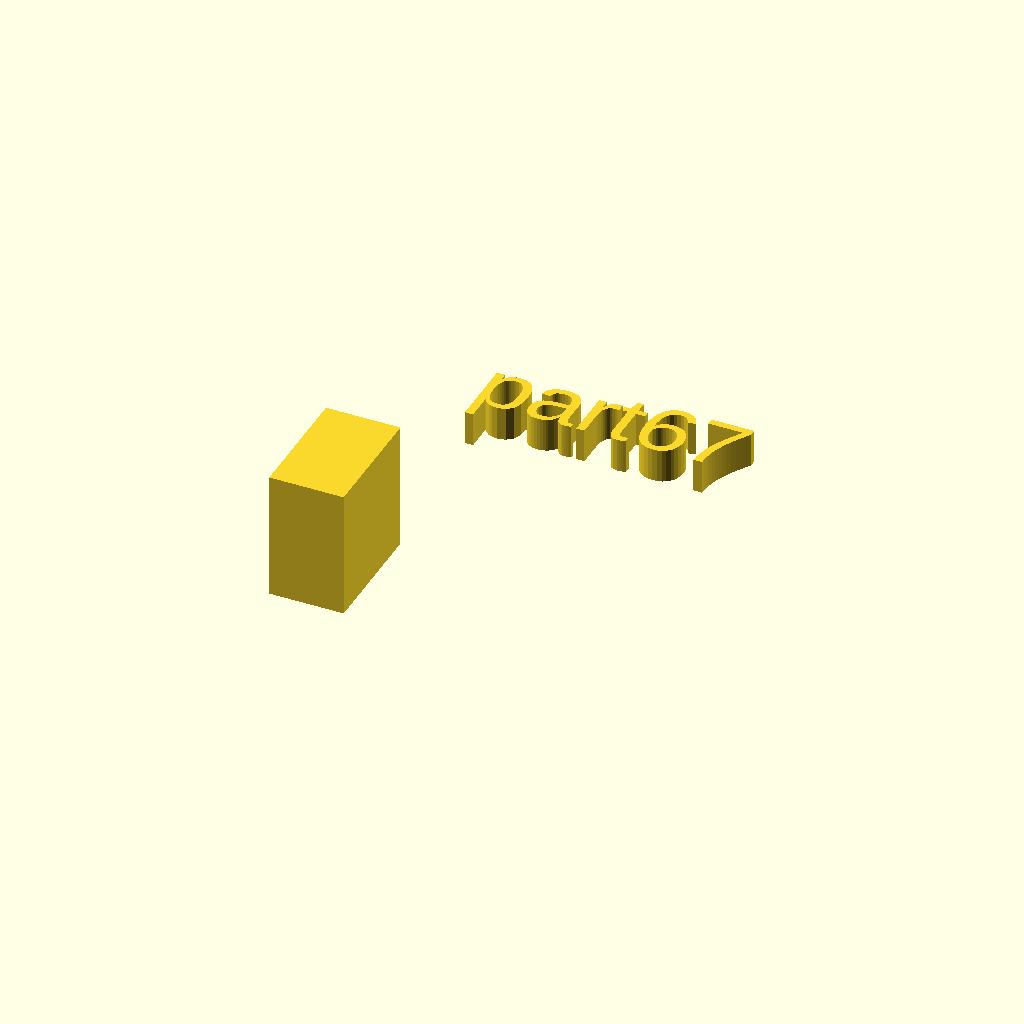
Cell 1 — every parameter at its default value.
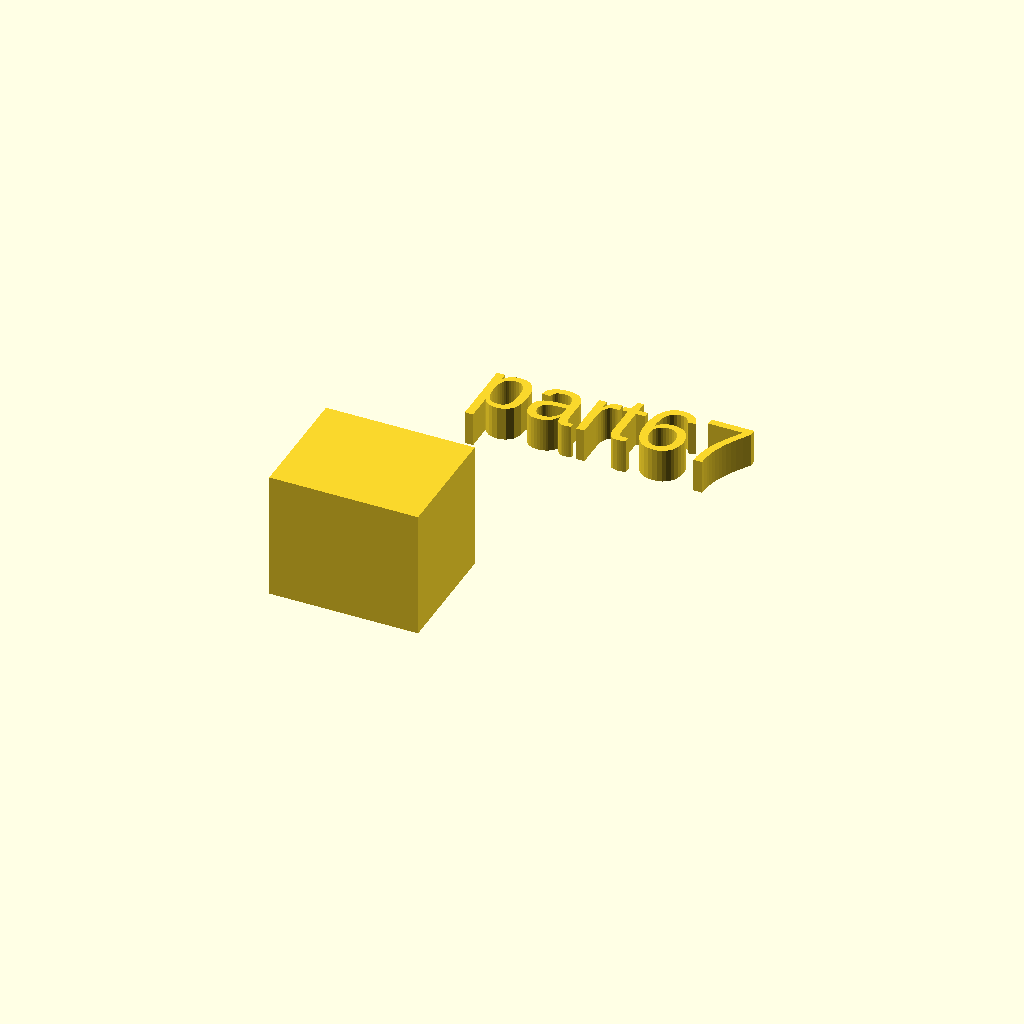
Cell 2 — xdim set to 22, the other parameters unchanged.
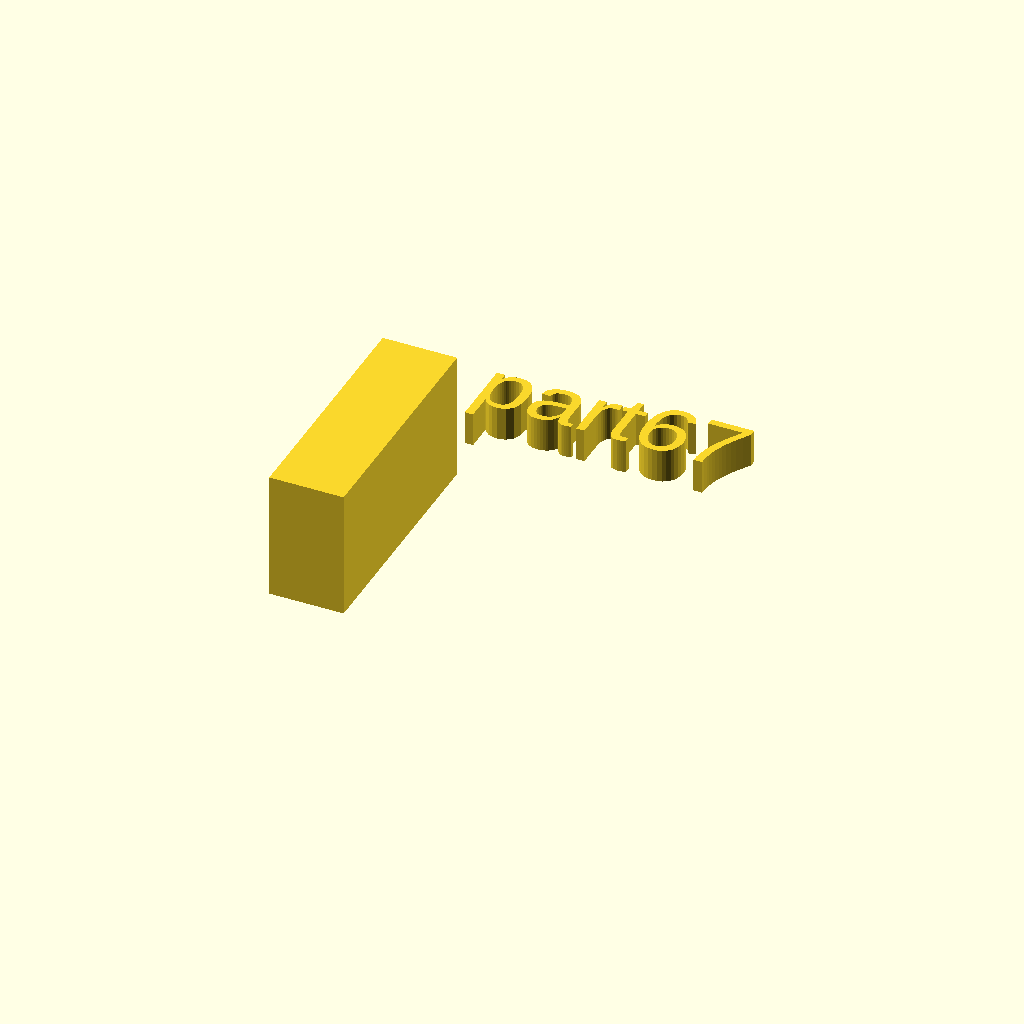
Cell 3: the same model with ydim = 36.
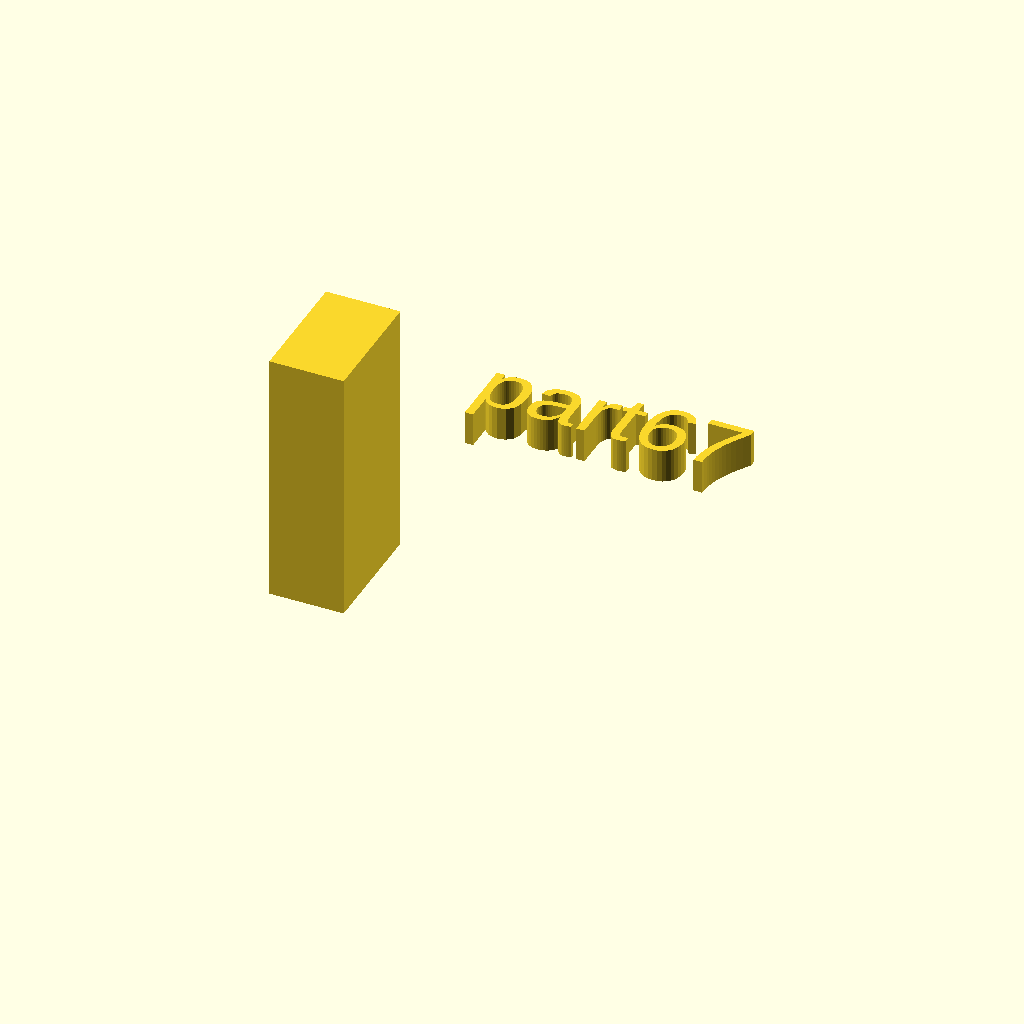
Cell 4: zdim = 38 (everything else at default).
All cells are drawn from one camera (rotation 55°, 0°, 25°, orthographic, colour scheme Cornfield), so only the parameter changes between them.
Source of the model, docs/assets/local_scad/000/067.scad:
//[CUSTOMIZATION]
// X Dimension
xdim=11;
// Y Dimension
ydim=18;
// Z Dimension
zdim=19;
// Message
txt="part67";
// I love it
boolvar=true;
module __END_CUSTOMIZATIONS () {}
cube([xdim,ydim,zdim]);
translate([20,20,20]) { linear_extrude(5) text(txt, font="Liberation Sans"); }
Customizer parameters (derived from the source; name, type, default, range or options):
xdim: number, default 11
ydim: number, default 18
zdim: number, default 19
txt: string, default "part67"
boolvar: bool, default true
